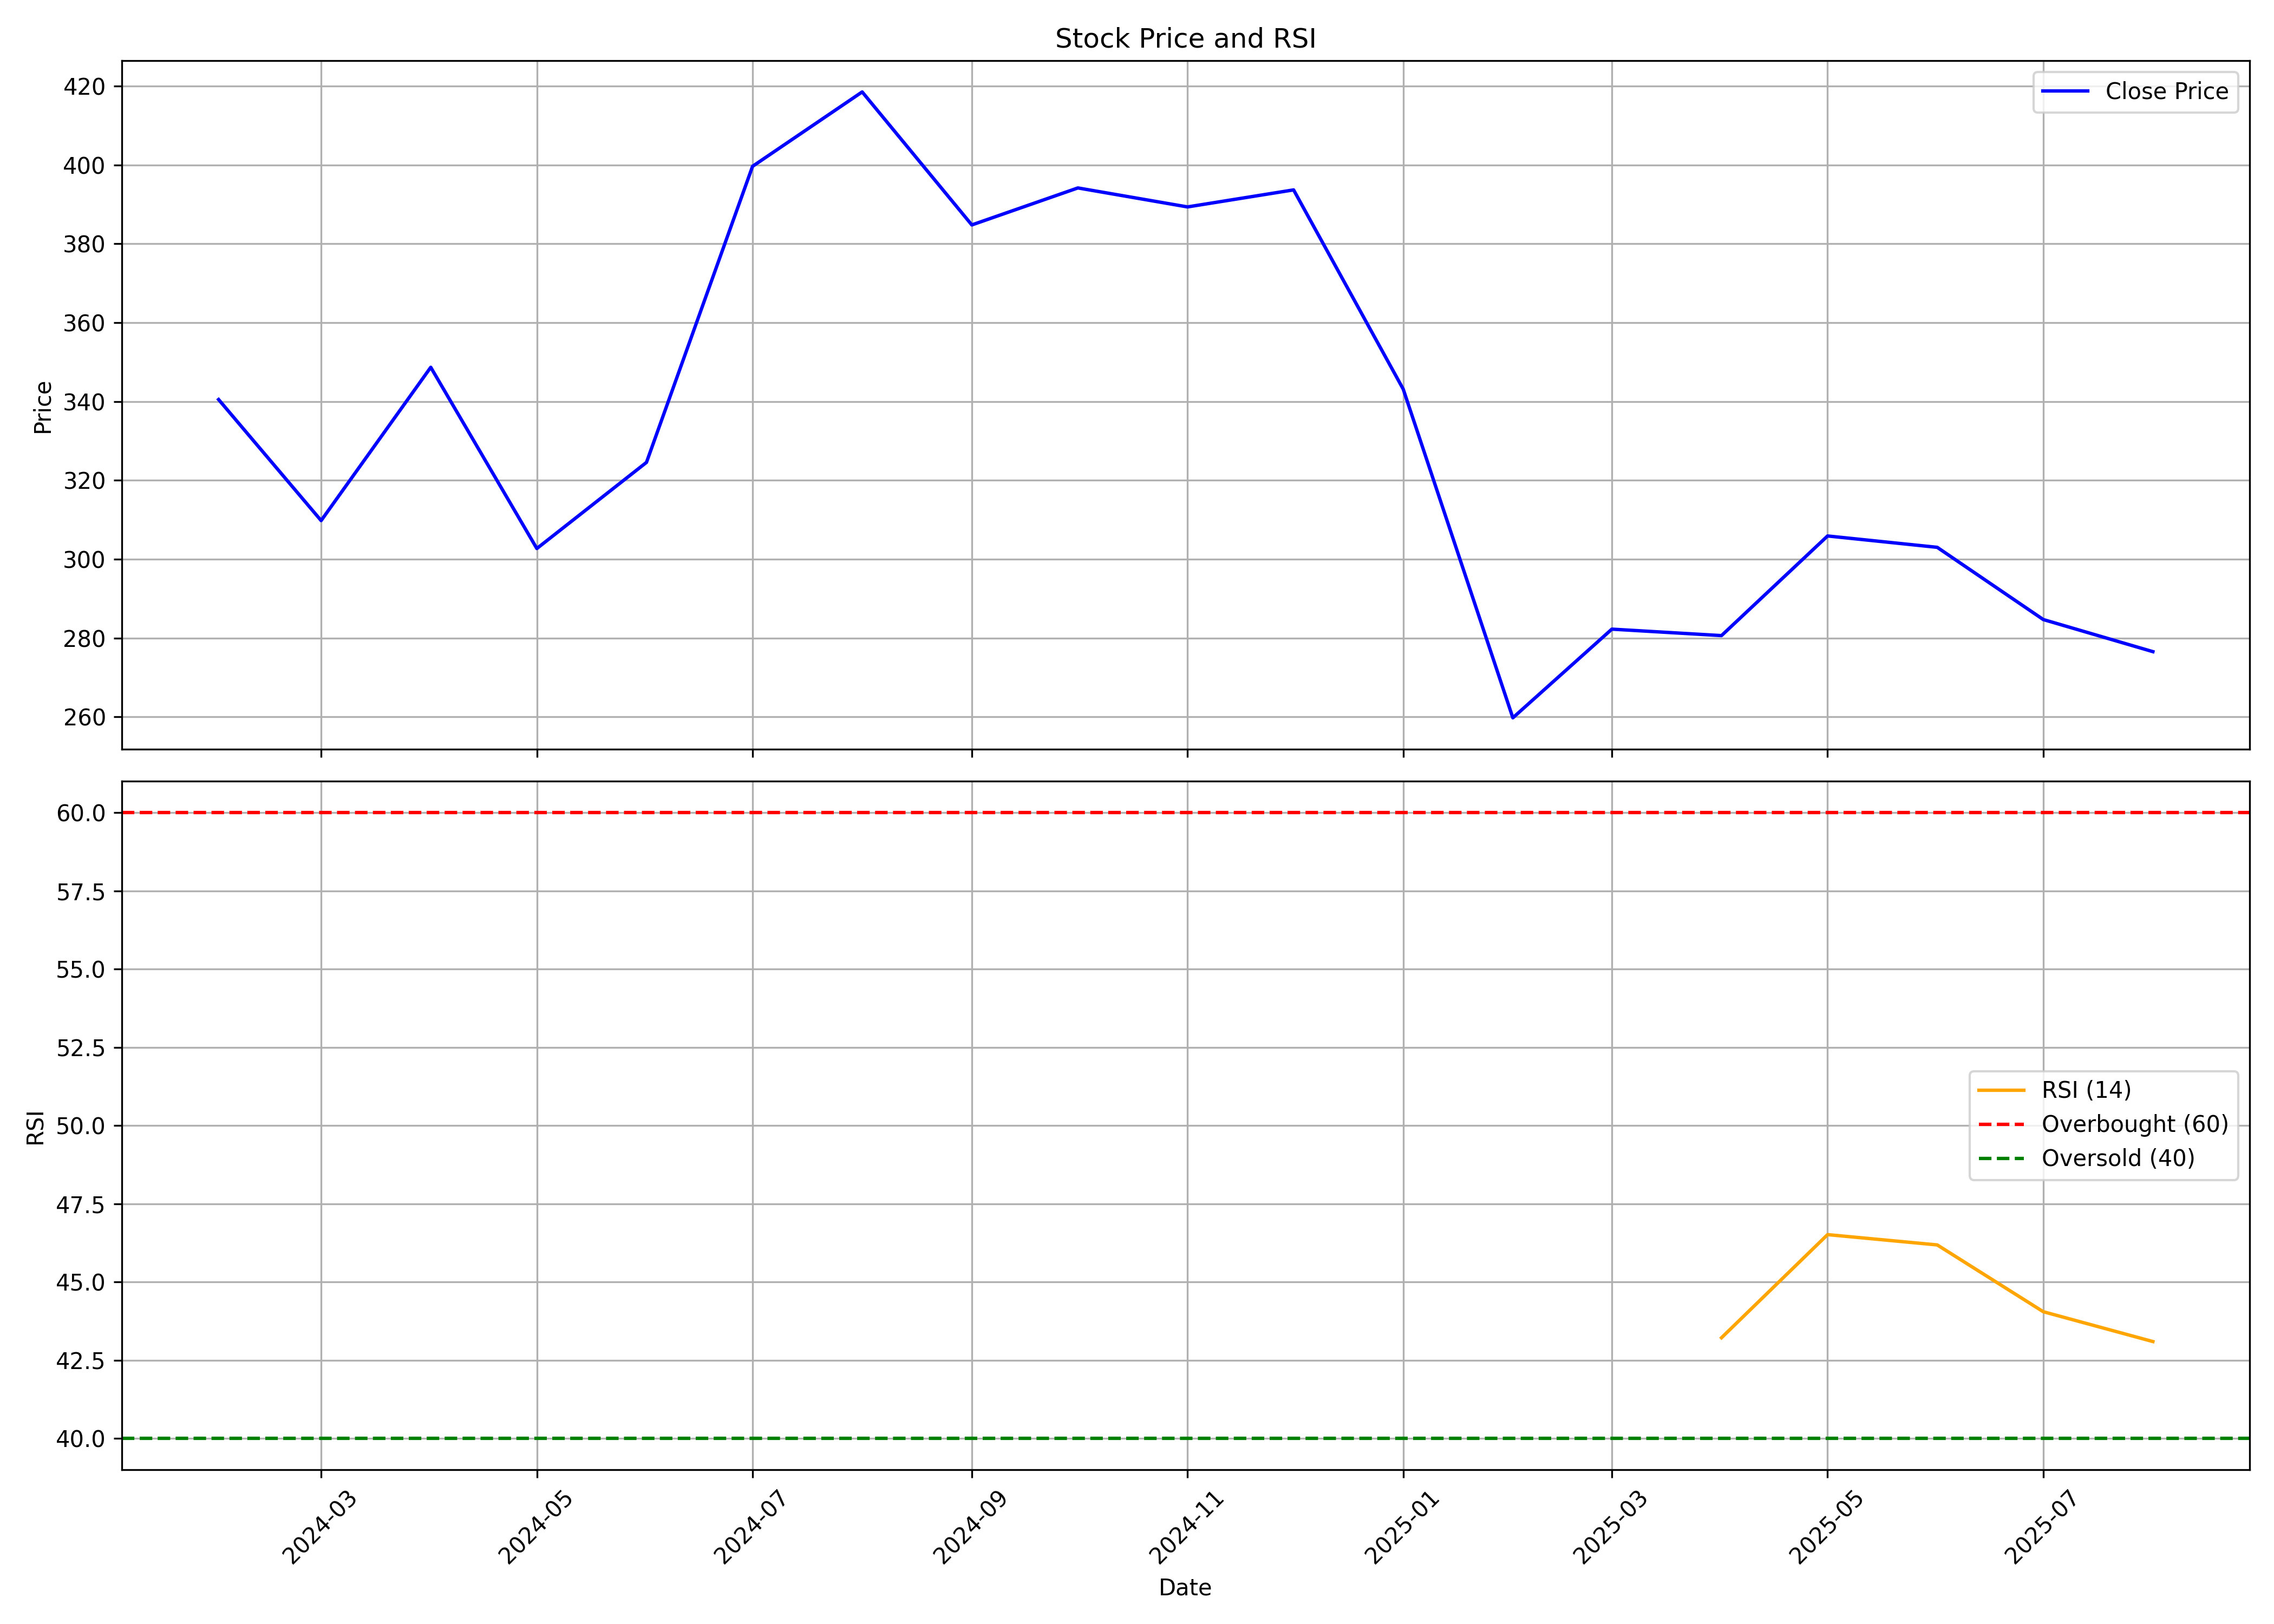

The file beside this chart, header and first rows:
, date, symbol, open, high, low, close, volume, rsi
0, 2024-02-01, RPTECH, 336.3, 384.8, 315, 340.5, 41400935, 
1, 2024-03-01, RPTECH, 343.4, 363.1, 288.1, 309.8, 10162128, 
2, 2024-04-01, RPTECH, 312.6, 361.6, 307.3, 348.7, 7614641, 
3, 2024-05-01, RPTECH, 351.7, 372.3, 296.4, 302.7, 5251282, 
4, 2024-06-01, RPTECH, 312, 348.7, 279.5, 324.6, 3794610, 
5, 2024-07-01, RPTECH, 326.8, 470.4, 319.2, 399.6, 25827900, 
6, 2024-08-01, RPTECH, 402.8, 453.7, 371.5, 418.5, 8028827, 
7, 2024-09-01, RPTECH, 426.4, 426.4, 373.6, 384.8, 4610286, 
8, 2024-10-01, RPTECH, 385.2, 405.7, 342.4, 394.2, 4588660, 
9, 2024-11-01, RPTECH, 404.1, 427.7, 356.2, 389.4, 3567867, 
10, 2024-12-01, RPTECH, 389.7, 451, 388.2, 393.7, 6482227, 
11, 2025-01-01, RPTECH, 396.2, 409.1, 323.9, 343.1, 3240560, 
12, 2025-02-01, RPTECH, 339, 345.5, 251.2, 259.8, 2921213, 
13, 2025-03-01, RPTECH, 259.1, 302.6, 243.4, 282.3, 2953738, 
14, 2025-04-01, RPTECH, 282, 313.7, 273.4, 280.6, 1644478, 43.22
15, 2025-05-01, RPTECH, 277.2, 327.3, 258.9, 305.9, 2206000, 46.52
16, 2025-06-01, RPTECH, 308.8, 322.7, 288.3, 303, 1439141, 46.19
17, 2025-07-01, RPTECH, 303, 318.7, 278.8, 284.7, 1830617, 44.05
18, 2025-08-01, RPTECH, 287.5, 308.1, 273.6, 276.6, 754710, 43.1
